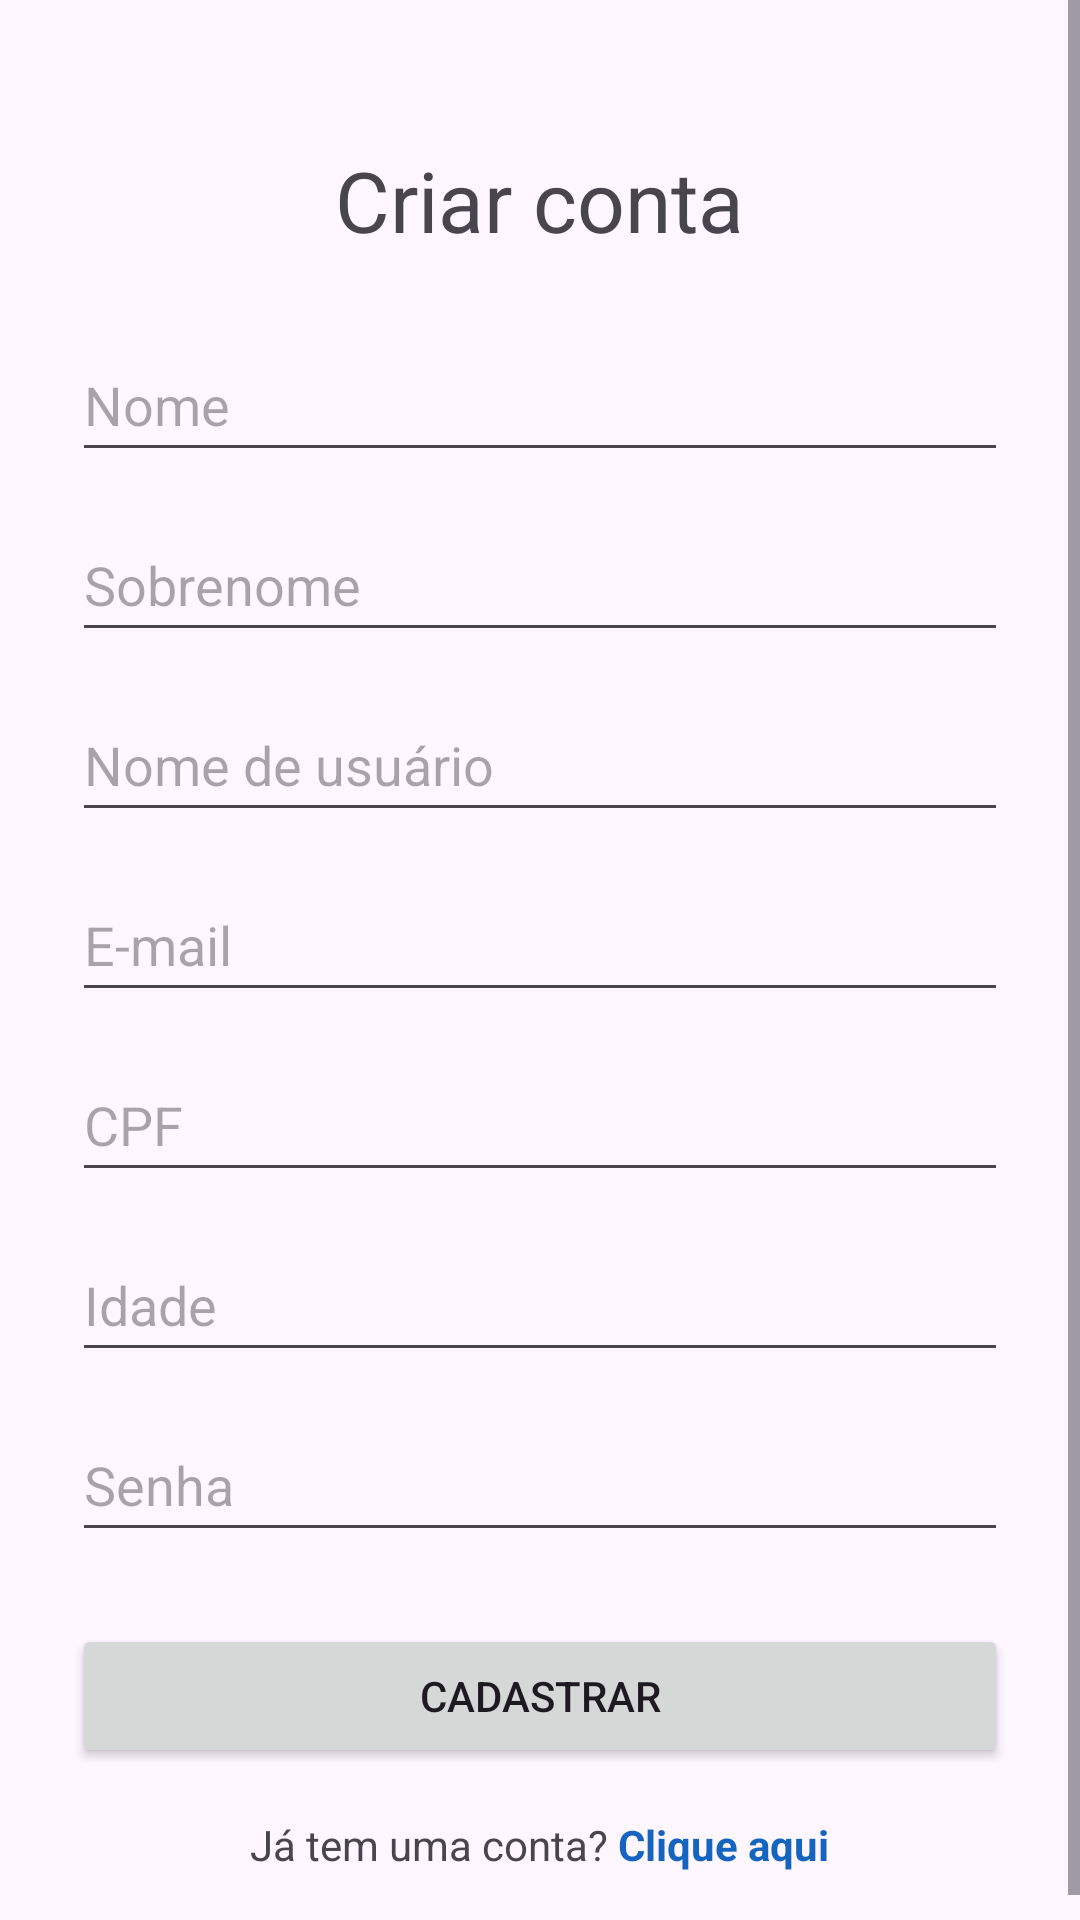

Layout XML and referenced resources for this Android screen:
<!-- AndroidManifest.xml: application theme Theme.ProjetoPoliesportivo -->
<!-- res/layout/activity_main.xml -->
<?xml version="1.0" encoding="utf-8"?>
<androidx.constraintlayout.widget.ConstraintLayout
    xmlns:android="http://schemas.android.com/apk/res/android"
    xmlns:app="http://schemas.android.com/apk/res-auto"
    xmlns:tools="http://schemas.android.com/tools"
    android:id="@+id/main"
    android:layout_width="match_parent"
    android:layout_height="match_parent"
    tools:context=".MainActivity">

    <ScrollView
        android:layout_width="0dp"
        android:layout_height="0dp"
        android:fillViewport="true"
        app:layout_constraintTop_toTopOf="parent"
        app:layout_constraintBottom_toBottomOf="parent"
        app:layout_constraintStart_toStartOf="parent"
        app:layout_constraintEnd_toEndOf="parent">

        <LinearLayout
            android:layout_width="match_parent"
            android:layout_height="wrap_content"
            android:orientation="vertical"
            android:padding="24dp">

            <TextView
                android:id="@+id/textoTituloCadastro"
                android:layout_width="wrap_content"
                android:layout_height="wrap_content"
                android:layout_gravity="center_horizontal"
                android:layout_marginTop="24dp"
                android:layout_marginBottom="24dp"
                android:text="Criar conta"
                android:textSize="28sp" />

            <EditText
                android:id="@+id/editPrimeiroNome"
                android:layout_width="match_parent"
                android:layout_height="wrap_content"
                android:hint="Nome"
                android:inputType="textPersonName|textCapWords"
                android:minHeight="48dp" />

            <EditText
                android:id="@+id/editSobrenome"
                android:layout_width="match_parent"
                android:layout_height="wrap_content"
                android:layout_marginTop="12dp"
                android:hint="Sobrenome"
                android:inputType="textPersonName|textCapWords"
                android:minHeight="48dp" />

            <EditText
                android:id="@+id/editUsername"
                android:layout_width="match_parent"
                android:layout_height="wrap_content"
                android:layout_marginTop="12dp"
                android:hint="Nome de usuário"
                android:inputType="text"
                android:minHeight="48dp" />

            <EditText
                android:id="@+id/editEmail"
                android:layout_width="match_parent"
                android:layout_height="wrap_content"
                android:layout_marginTop="12dp"
                android:hint="E-mail"
                android:inputType="textEmailAddress"
                android:minHeight="48dp" />

            <EditText
                android:id="@+id/editCpf"
                android:layout_width="match_parent"
                android:layout_height="wrap_content"
                android:layout_marginTop="12dp"
                android:hint="CPF"
                android:inputType="number"
                android:maxLength="11"
                android:minHeight="48dp" />

            <EditText
                android:id="@+id/editIdade"
                android:layout_width="match_parent"
                android:layout_height="wrap_content"
                android:layout_marginTop="12dp"
                android:hint="Idade"
                android:inputType="number"
                android:minHeight="48dp" />

            <EditText
                android:id="@+id/editSenha"
                android:layout_width="match_parent"
                android:layout_height="wrap_content"
                android:layout_marginTop="12dp"
                android:hint="Senha"
                android:inputType="textPassword"
                android:autofillHints="newPassword"
                android:minHeight="48dp" />

            <Button
                android:id="@+id/botaoCadastro"
                android:layout_width="match_parent"
                android:layout_height="wrap_content"
                android:layout_marginTop="24dp"
                android:text="Cadastrar" />

            <LinearLayout
                android:layout_width="match_parent"
                android:layout_height="wrap_content"
                android:layout_marginTop="16dp"
                android:gravity="center"
                android:orientation="horizontal">

                <TextView
                    android:layout_width="wrap_content"
                    android:layout_height="wrap_content"
                    android:text="Já tem uma conta? "
                    android:textSize="14sp" />

                <TextView
                    android:id="@+id/textoLinkLogin"
                    android:layout_width="wrap_content"
                    android:layout_height="wrap_content"
                    android:clickable="true"
                    android:focusable="true"
                    android:text="Clique aqui"
                    android:textColor="#1565C0"
                    android:textSize="14sp"
                    android:textStyle="bold" />

            </LinearLayout>

        </LinearLayout>
    </ScrollView>

</androidx.constraintlayout.widget.ConstraintLayout>
<!-- resources referenced by this layout -->
<resources>
  <style name="Theme.ProjetoPoliesportivo" parent="Base.Theme.ProjetoPoliesportivo" />
  <style name="Base.Theme.ProjetoPoliesportivo" parent="Theme.Material3.DayNight.NoActionBar">
          
          
      </style>
</resources>
